Run: headless pygame with SDL's dummy video driver; simulated clock (each Clock.tick advances the game by its frame time, no real sleeping); random seed 0; keys injected as events and as key.get_pressed() state; no mouse input.
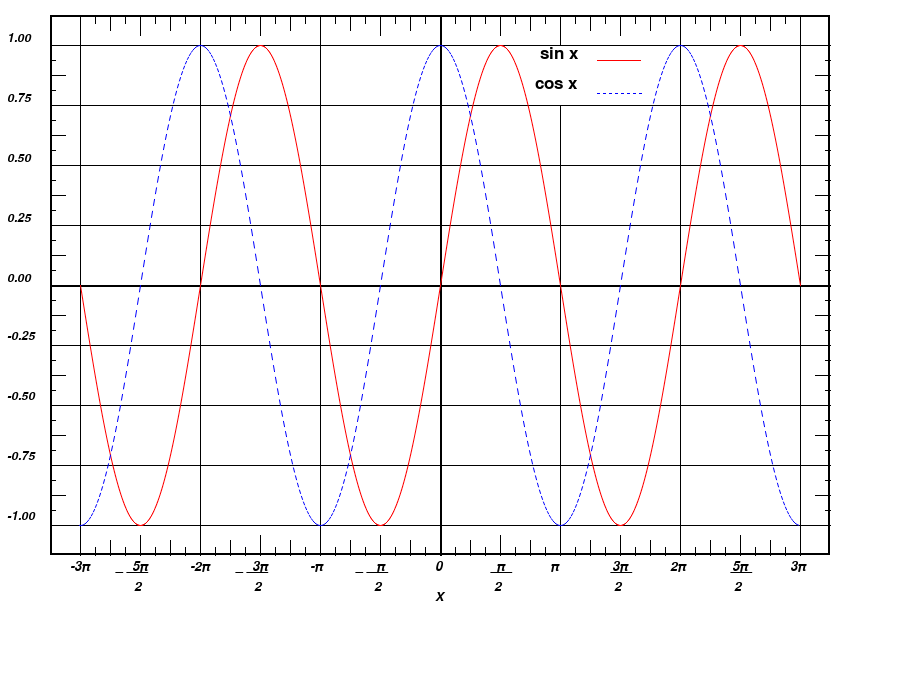
Frame 1 of 4 · flips 1–60 · no input
Frame 2 of 4 · flips 61–180 · tapped SPACE, RETURN · held RIGHT (→), D · screen unchanged from frame 1, image omitted
Frame 3 of 4 · flips 181–300 · held DOWN (↓), S · screen unchanged from frame 2, image omitted
Frame 4 of 4 · flips 301–420 · held LEFT (←), A, UP (↑), W · screen unchanged from frame 3, image omitted

The pygame program that drew these frames:

import pygame 
import math
pygame.init()

white = (255, 255, 255)
red = (255, 0, 0)
blue = (0, 0, 255)
black = (0, 0, 0)

surface = pygame.display.set_mode((900, 675))

def rectangle():
    pygame.draw.rect(surface, black, [50, 15, 780, 540], 2)

def verticallines():
  
    for i in range(80, 850, 120): 
        if i == 440:
            pygame.draw.line(surface, black, [i, 15], [i, 555], 2)
        elif i == 560:
            pygame.draw.line(surface, black, [i, 15], [i, 45], 1)
            pygame.draw.line(surface, black, [i, 105], [i, 555], 1)
        else:
            pygame.draw.line(surface, black, [i, 15], [i, 555], 1)

def horizontallines():
    for i in range(45, 580, 60): 
        if i == 285:
            pygame.draw.line(surface, black, [50, i], [830, i], 2)
        else:
            pygame.draw.line(surface, black, [50, i], [830, i], 1)

def dividerofx():
    
    for i in range(95, 800, 30):
        pygame.draw.line(surface, black, [i, 15], [i, 23], 1)
        pygame.draw.line(surface, black, [i, 547], [i, 555], 1)
    for i in range(110, 800, 60):
        pygame.draw.line(surface, black, [i, 15], [i, 30], 1)
        pygame.draw.line(surface, black, [i, 540], [i, 555], 1)
    for i in range(140, 830, 120):
        pygame.draw.line(surface, black, [i, 15], [i, 35], 1)
        pygame.draw.line(surface, black, [i, 535], [i, 555], 1)

def dividerofy():

    for i in range(60, 520, 30):
        pygame.draw.line(surface, black, [50, i], [55, i], 1)
        pygame.draw.line(surface, black, [825, i], [830, i], 1)
    for i in range(75, 500, 60):
        pygame.draw.line(surface, black, [50, i], [65, i], 1)
        pygame.draw.line(surface, black, [815, i], [830, i], 1)

def singraph():
    for i in range(80, 800):
        sin1 = 240 * math.sin((i-80) / 120 * math.pi)
        sin2 = 240 * math.sin((i-79) / 120 * math.pi)
        pygame.draw.aaline(surface, red, (i, 285 + sin1), ((i+1), 285+sin2))

def cosgraph():    
    for i in range(80, 800, 2):
        cos1 = 240 * math.cos((i-80) / 120 * math.pi)
        cos2 = 240 * math.cos((i-81) / 120 * math.pi)
        pygame.draw.aaline(surface, blue, (i, 285 + cos1), ((i-1), 285 + cos2))
    
def numsvertical():
    nums = [ '1.00' , '0.75' , '0.50' , '0.25' , '0.00']
    myiter = iter(nums)

    font = pygame.font.SysFont('times new roman', 18, False, True)
    for i in range(32, 273, 60):
        text = font.render(next(myiter), True, black)
        surface.blit(text, (7, i))

    nums.remove('0.00')
    myiter = iter(list(map(lambda x: '-' + x, nums)))

    myiter = iter(nums[::-1])
    for i in range(330, 520, 60):
        text = font.render('-'+next(myiter), True, black)
        surface.blit(text, (7, i))

def numshorizontal():
    p = chr(960)
    d = chr(95)
    mpi = ['3'+p, '2'+p, p]
    half_mpi = ['5'+p, '3'+p, ' '+ p]
    myiter = iter(half_mpi)
    my_iter = iter(mpi)

    font = pygame.font.SysFont('times new roman', 20, False, True)

    for i in range(140, 400, 120): #left side
        text = font.render(next(myiter), True, black)
        text2 = font.render(d+" "+d+d+d, True, black)
        text3 = font.render('2', True, black)
        surface.blit(text, (i-8, 560))
        surface.blit(text2, (i-25, 560))
        surface.blit(text3, (i-6, 580))

    for i in range(70, 350, 120):
        text = font.render('-'+ next(my_iter), True, black)
        surface.blit(text, (i, 560))

    text = font.render('0', True, black)
    text_x = font.render('X', True, black)
    surface.blit(text, (435, 560))
    surface.blit(text_x, (435, 590))

    myiter = iter(half_mpi[::-1])
    my_iter = iter(mpi[::-1])

    for i in range(500, 741, 120):
        text = font.render(next(myiter), True, black)
        text2 = font.render(d+d+d, True, black)
        text3 = font.render('2', True, black)
        surface.blit(text, (i-8, 560))
        surface.blit(text2, (i-10, 560))
        surface.blit(text3, (i-6, 580))

    for i in range(550, 801, 120):
        text = font.render(next(my_iter), True, black)
        surface.blit(text, (i, 560))
     
def sinandcostext():
    font = pygame.font.SysFont('times new roman', 25, False, False)
    sin_text = font.render('sin x', True, black)
    cos_text = font.render('cos x', True, black)
    surface.blit(sin_text, (540, 45))
    surface.blit(cos_text, (535, 75))
    pygame.draw.line(surface, red, (597, 60), (640, 60), 1)
    for x in range(597, 642, 6):
        pygame.draw.line(surface, blue, (x, 93), (x+2, 93), 1)

done = True
while done:
    for event in pygame.event.get():
        if event.type == pygame.QUIT:
            done = False
    surface.fill(white)

    rectangle()
    verticallines()
    horizontallines()
    dividerofx()
    dividerofy()
    singraph()
    cosgraph()
    numsvertical()
    numshorizontal()
    sinandcostext()

    pygame.display.update()
pygame.quit()
